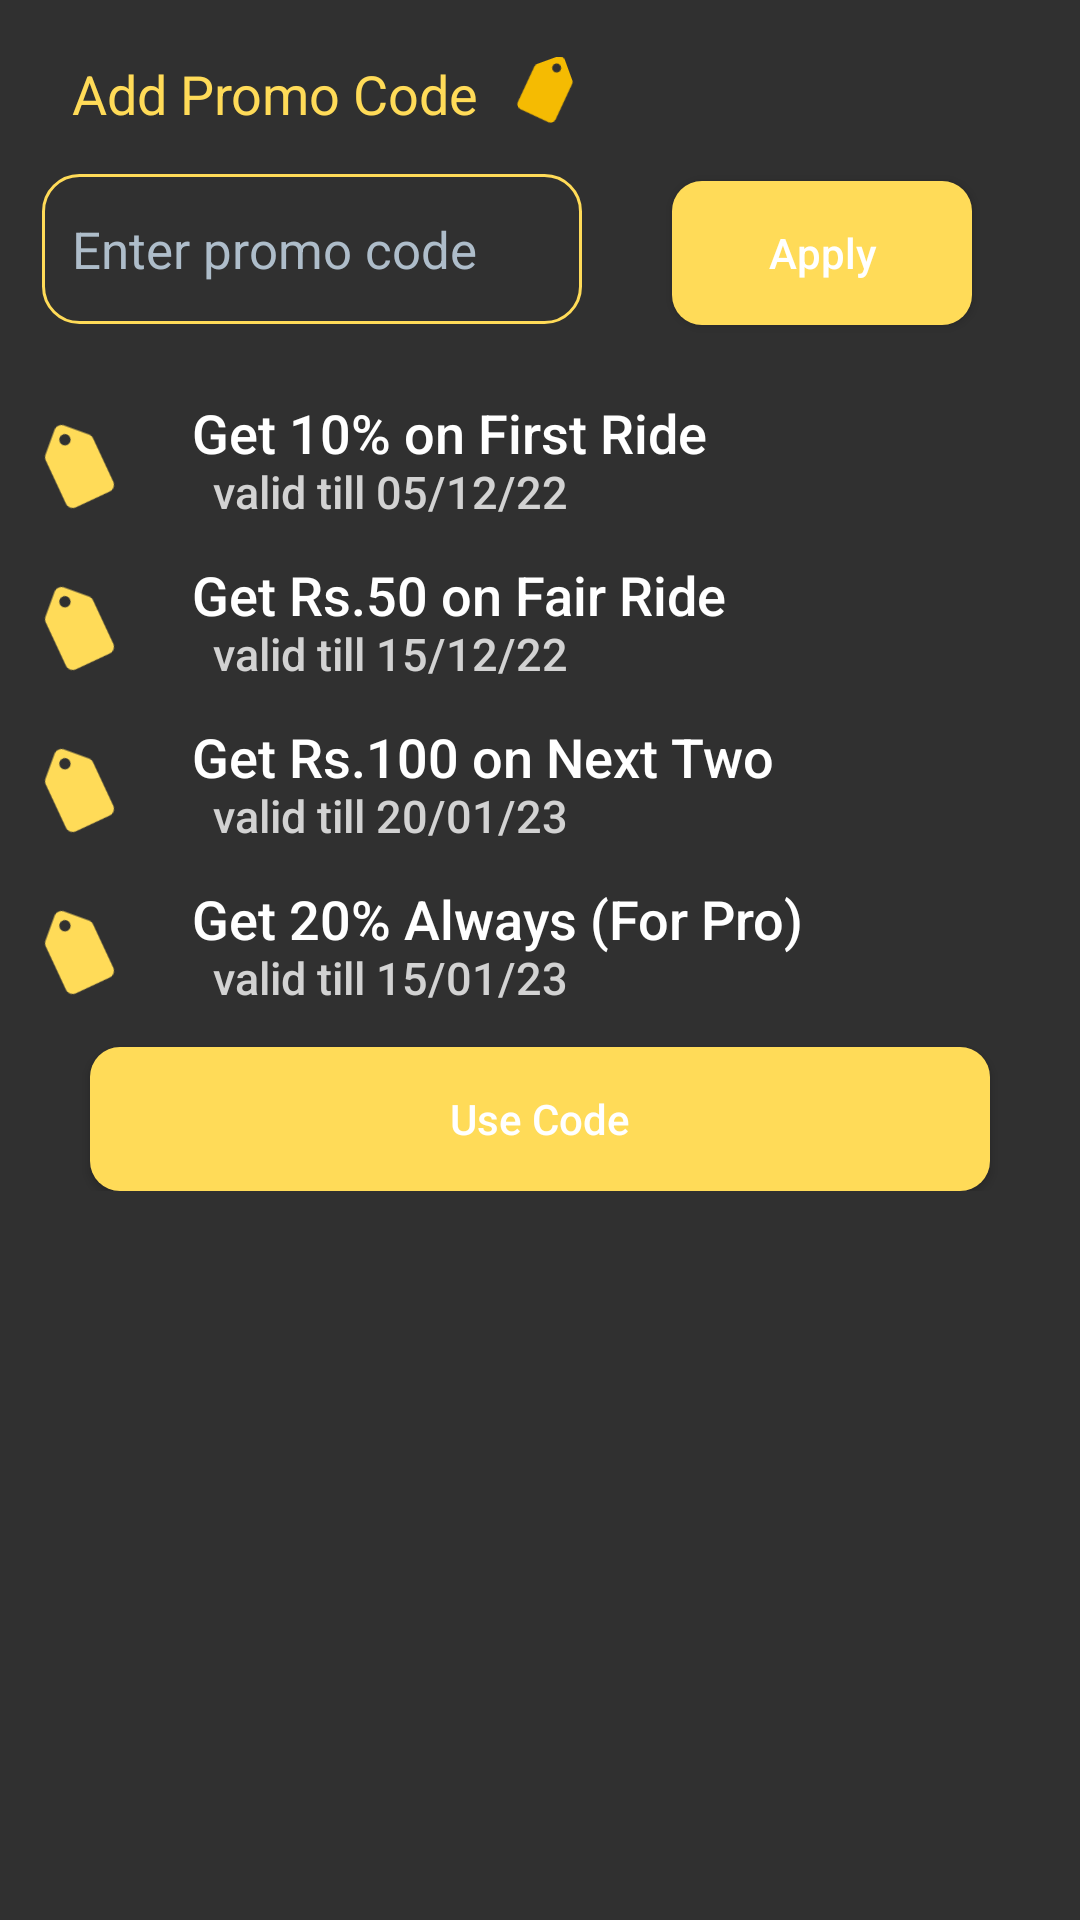

Produce the Android XML layout that renders to this screen, including the resource entries it uses.
<!-- AndroidManifest.xml: application theme Theme.GoTaxi -->
<!-- res/layout/fragment_coupon1.xml -->
<?xml version="1.0" encoding="utf-8"?>
<FrameLayout xmlns:android="http://schemas.android.com/apk/res/android"
    xmlns:tools="http://schemas.android.com/tools"
    android:layout_width="match_parent"
    android:layout_height="match_parent"
    xmlns:app="http://schemas.android.com/apk/res-auto"
    tools:context=".coupon1">

    <androidx.core.widget.NestedScrollView
        android:layout_width="match_parent"
        android:layout_height="wrap_content"
        android:contentDescription="@string/app_name"
        android:id="@+id/scrollview"
        app:layout_behavior="com.google.android.material.appbar.AppBarLayout$ScrollingViewBehavior"
       >

    <androidx.constraintlayout.widget.ConstraintLayout
        android:layout_width="match_parent"
        android:layout_height="wrap_content"
        android:id="@+id/constraint"
        android:paddingBottom="10dp"
        android:paddingTop="10dp">



        <LinearLayout
            android:layout_width="match_parent"
            android:layout_height="40dp"
            app:layout_constraintEnd_toEndOf="parent"
            app:layout_constraintStart_toStartOf="parent"
            app:layout_constraintTop_toTopOf="@+id/constraint"
            android:id="@+id/linear"
            android:orientation="horizontal"
            android:layout_marginLeft="20dp"
            android:layout_margin="4dp"
            android:paddingLeft="20dp"
            android:paddingTop="5dp"
            >
            <TextView
                android:layout_width="wrap_content"
                android:layout_height="wrap_content"
                android:text="Add Promo Code"
                android:textSize="18dp"
                android:textColor="@color/yellow"></TextView>
            <ImageView
                android:layout_width="wrap_content"
                android:layout_height="wrap_content"
                android:src="@drawable/ic_baseline_local_offer_24"
                android:rotation="70"
                android:layout_marginLeft="10dp"
             ></ImageView>
        </LinearLayout>

        <LinearLayout
            android:layout_width="match_parent"
            android:layout_height="70dp"
            android:layout_margin="4dp"
            app:layout_constraintEnd_toEndOf="parent"
            app:layout_constraintHorizontal_bias="0.5"
            app:layout_constraintStart_toStartOf="parent"
            app:layout_constraintTop_toBottomOf="@+id/linear"
            android:id="@+id/promoapply"
            android:orientation="horizontal"
            android:paddingLeft="10dp"
            android:paddingRight="10dp"
            >

            <EditText
                android:layout_width="180dp"
                android:layout_height="50dp"
                android:hint="Enter promo code"
                android:textSize="17dp"
                android:textColor="@color/grey"
                android:layout_marginRight="30dp"
                android:textColorHint="@color/grey"
                android:paddingLeft="10dp"
                android:background="@drawable/border"
                ></EditText>

            <Button
                android:id="@+id/apply"
                android:layout_width="100dp"
                android:layout_height="48dp"
                android:background="@drawable/round_button"
                android:text="Apply"
                android:textAllCaps="false"
                android:textColor="@color/white" />
        </LinearLayout>

        <LinearLayout
            android:layout_width="match_parent"
            android:layout_height="50dp"
            android:layout_margin="4dp"
            app:layout_constraintEnd_toEndOf="parent"
            app:layout_constraintHorizontal_bias="0.5"
            app:layout_constraintStart_toStartOf="parent"
            app:layout_constraintTop_toBottomOf="@+id/promoapply"
            android:id="@+id/linear1"
            android:orientation="horizontal"
            >
            <ImageView
                android:layout_width="35dp"
                android:layout_height="30dp"
                android:layout_marginStart="5dp"
                android:src="@drawable/ic_baseline_local_offer_24"
                android:rotation="20"
                android:layout_gravity="center_vertical"
               app:tint="@color/yellow"
                ></ImageView>


            <Button
                android:layout_width="300dp"
                android:layout_height="50dp"
                android:layout_marginRight="3dp"
                android:background="#00000000"
                android:text="@string/promo1"
                android:gravity="left"
                android:textAllCaps="false"
                android:paddingLeft="20dp"
               >
            </Button>
        </LinearLayout>

        <LinearLayout
            android:layout_width="match_parent"
            android:layout_height="50dp"
            android:layout_margin="4dp"
            app:layout_constraintEnd_toEndOf="parent"
            app:layout_constraintHorizontal_bias="0.5"
            app:layout_constraintStart_toStartOf="parent"
            app:layout_constraintTop_toBottomOf="@+id/linear1"
            android:id="@+id/linear2"
            android:orientation="horizontal"
            >
            <ImageView
                android:layout_width="35dp"
                android:layout_height="30dp"
                android:layout_marginStart="5dp"
                android:src="@drawable/ic_baseline_local_offer_24"
                android:rotation="20"
                android:layout_gravity="center_vertical"
                app:tint="@color/yellow"
                ></ImageView>


            <Button
                android:layout_width="300dp"
                android:layout_height="50dp"
                android:layout_marginRight="3dp"
                android:background="#00000000"
                android:text="@string/promo2"
                android:gravity="left"
                android:textAllCaps="false"
                android:paddingLeft="20dp"
               >
            </Button>
        </LinearLayout>
        <LinearLayout
            android:layout_width="match_parent"
            android:layout_height="50dp"
            android:layout_margin="4dp"
            app:layout_constraintEnd_toEndOf="parent"
            app:layout_constraintHorizontal_bias="0.5"
            app:layout_constraintStart_toStartOf="parent"
            app:layout_constraintTop_toBottomOf="@+id/linear2"
            android:id="@+id/linear3"
            android:orientation="horizontal"
            >
            <ImageView
                android:layout_width="35dp"
                android:layout_height="30dp"
                android:layout_marginStart="5dp"
                android:src="@drawable/ic_baseline_local_offer_24"
                android:rotation="20"
                android:layout_gravity="center_vertical"
                app:tint="@color/yellow"
                ></ImageView>


            <Button
                android:layout_width="300dp"
                android:layout_height="50dp"
                android:layout_marginRight="3dp"
                android:background="#00000000"
                android:text="@string/promo3"
                android:gravity="left"
                android:textAllCaps="false"
                android:paddingLeft="20dp"
                >
            </Button>
        </LinearLayout>
        <LinearLayout
            android:layout_width="match_parent"
            android:layout_height="50dp"
            android:layout_margin="4dp"
            app:layout_constraintEnd_toEndOf="parent"
            app:layout_constraintHorizontal_bias="0.5"
            app:layout_constraintStart_toStartOf="parent"
            app:layout_constraintTop_toBottomOf="@+id/linear3"
            android:id="@+id/linear4"
            android:orientation="horizontal"
            >
            <ImageView
                android:layout_width="35dp"
                android:layout_height="30dp"
                android:layout_marginStart="5dp"
                android:src="@drawable/ic_baseline_local_offer_24"
                android:rotation="20"
                android:layout_gravity="center_vertical"
                app:tint="@color/yellow"
                ></ImageView>


            <Button
                android:layout_width="300dp"
                android:layout_height="50dp"
                android:layout_marginRight="3dp"
                android:background="#00000000"
                android:text="@string/promo4"
                android:gravity="left"
                android:textAllCaps="false"
                android:paddingLeft="20dp"
                >
            </Button>
        </LinearLayout>


        <Button
            android:id="@+id/usecode"
            android:layout_width="300dp"
            android:layout_height="wrap_content"
            android:background="@drawable/round_button"
            android:text="Use Code"
            android:textAllCaps="false"
            android:textColor="@color/white"
            android:layout_gravity="center_horizontal"
            app:layout_constraintStart_toStartOf="parent"
            app:layout_constraintEnd_toEndOf="parent"
            app:layout_constraintTop_toBottomOf="@+id/linear4"
            android:layout_marginTop="5dp"


            />



    </androidx.constraintlayout.widget.ConstraintLayout>
    </androidx.core.widget.NestedScrollView>

</FrameLayout>
<!-- resources referenced by this layout -->
<resources>
  <color name="grey">#AEBDCA</color>
  <color name="white">#FFFFFFFF</color>
  <color name="yellow">#FFDB58</color>
  <!-- drawable border (drawable) -->
  <?xml version="1.0" encoding="utf-8"?>
  <shape
      xmlns:android="http://schemas.android.com/apk/res/android"
      android:shape="rectangle">
      <solid
          android:color="@android:color/transparent"/>
  
      <corners
          android:bottomRightRadius="12dp"
          android:bottomLeftRadius="12dp"
          android:topLeftRadius="12dp"
          android:topRightRadius="12dp"/>
      <stroke
          android:color="@color/yellow"
          android:width="1dp"/>
  </shape>
  <!-- drawable ic_baseline_local_offer_24 (drawable) -->
  <vector android:height="24dp" android:tint="#F5BB02"
      android:viewportHeight="24" android:viewportWidth="24"
      android:width="24dp" xmlns:android="http://schemas.android.com/apk/res/android">
      <path android:fillColor="@android:color/white" android:pathData="M21.41,11.58l-9,-9C12.05,2.22 11.55,2 11,2H4c-1.1,0 -2,0.9 -2,2v7c0,0.55 0.22,1.05 0.59,1.42l9,9c0.36,0.36 0.86,0.58 1.41,0.58 0.55,0 1.05,-0.22 1.41,-0.59l7,-7c0.37,-0.36 0.59,-0.86 0.59,-1.41 0,-0.55 -0.23,-1.06 -0.59,-1.42zM5.5,7C4.67,7 4,6.33 4,5.5S4.67,4 5.5,4 7,4.67 7,5.5 6.33,7 5.5,7z"/>
  </vector>
  <!-- drawable round_button (drawable) -->
  <?xml version="1.0" encoding="utf-8"?>
  <shape xmlns:android="http://schemas.android.com/apk/res/android" android:shape="rectangle">
      <solid android:color="@color/yellow" />
      <corners android:radius="10dp" />
  </shape>
  <string name="app_name">GoTaxi</string>
  <string name="promo1"><font color="white" size="18">Get 10% on First Ride\n</font> <font color="#d2d2d2" size="15"> valid till 05/12/22</font></string>
  <string name="promo2"><font color="white" size="18">Get Rs.50 on Fair Ride\n</font> <font color="#d2d2d2" size="15"> valid till 15/12/22</font></string>
  <string name="promo3"><font color="white" size="18">Get Rs.100 on Next Two\n</font> <font color="#d2d2d2" size="15"> valid till 20/01/23</font></string>
  <string name="promo4"><font color="white" size="18">Get 20% Always (For Pro) \n</font> <font color="#d2d2d2" size="15"> valid till 15/01/23</font></string>
  <style name="Theme.GoTaxi" parent="Theme.AppCompat.NoActionBar">
          
          <item name="colorPrimary">@color/purple_500</item>
          <item name="colorPrimaryVariant">@color/black</item>
          <item name="colorOnPrimary">@color/white</item>
          
          <item name="colorSecondary">@color/teal_200</item>
          <item name="colorSecondaryVariant">@color/teal_700</item>
          <item name="colorOnSecondary">@color/black</item>
          
          <item name="android:statusBarColor">?attr/colorPrimaryVariant</item>
          
      </style>
  <color name="purple_500">#FF6200EE</color>
  <color name="black">#FF000000</color>
  <color name="teal_200">#FF03DAC5</color>
  <color name="teal_700">#FF018786</color>
</resources>
